5-way image classification set "perovskite_tandem" from GitHub (jyotibrahmanandy/solar-cell-quality-control); label vocabulary: defect halide segregation, defect layer delamination, defect phase degradation, defect pinhole, functional.

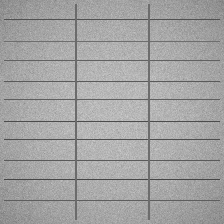
Label: functional

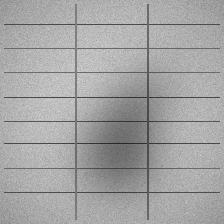
Label: defect halide segregation

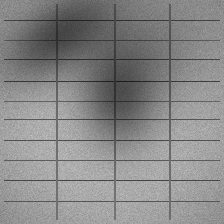
Label: defect halide segregation

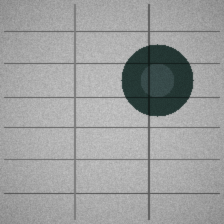
Label: defect phase degradation

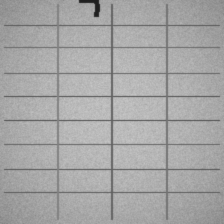
Label: defect layer delamination

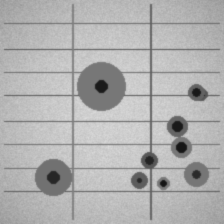
Label: defect pinhole
